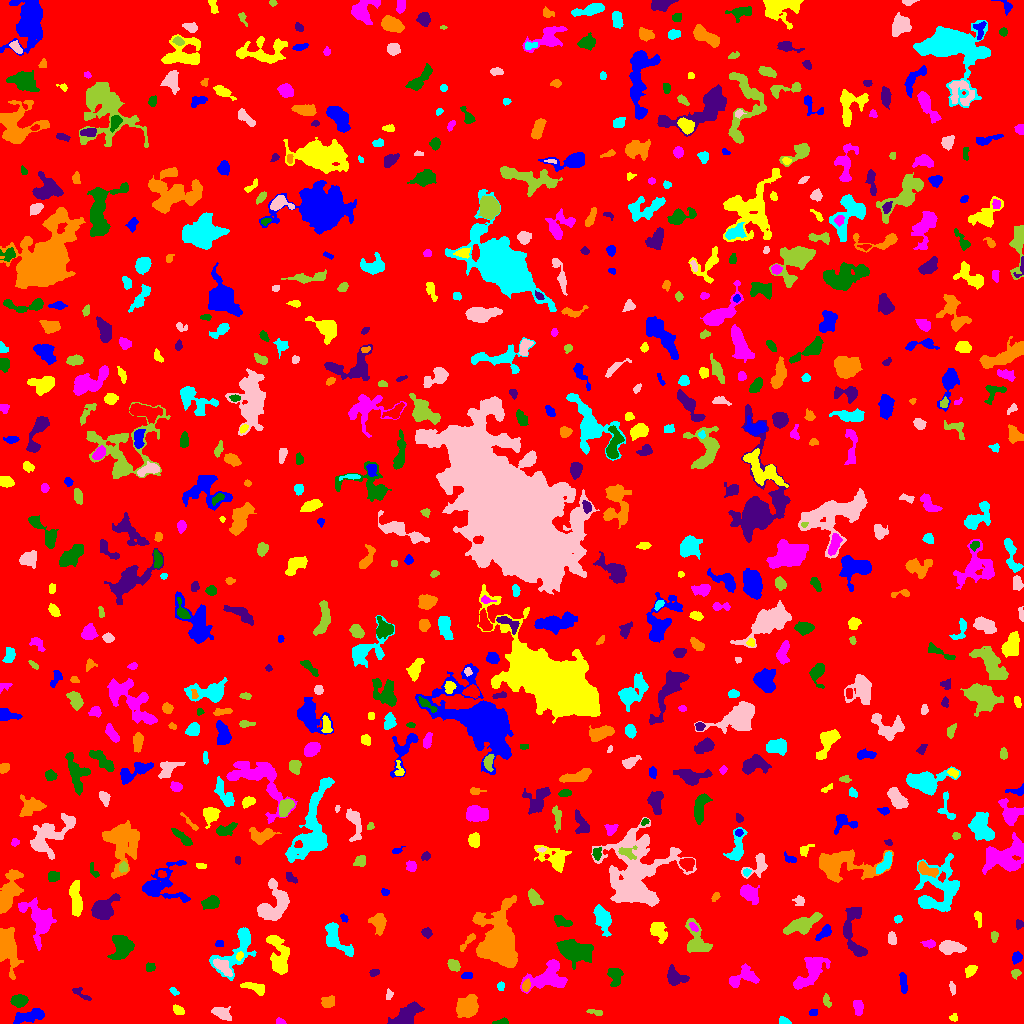

Source data for this figure (header and first rows):
ID, X, Y, A, B, theta, total_flux, mu_max, mu_median, mu_mean, R_fwhm, R_e, R10, R90, x_start, x_end, y_start, y_end, area, greylevel
0, 515.6, 518.5, 300.6, 290.6, 0.6795, 1599367, 14.0, 2.0, 1.909, 47.97, 235.4, 89.63, 384.7, 0, 1023, 0, 1023, 837698, 1.909
1, 30.25, 7.703, 8.533, 2.625, 0.2672, 767.0, 7.0, 2.0, 2.435, 4.787, 5.323, 1.954, 8.215, 13, 44, 0, 15, 315, 7.435
2, 953.9, 5.856, 1.837, 1.718, 0.04238, 111.0, 5.0, 2.0, 1.914, 2.394, 2.111, 0.7979, 3.385, 949, 957, 2, 10, 58, 6.914
3, 280.1, 1.656, 2.172, 1.448, -0.2243, 96.0, 4.0, 2.0, 1.745, 3.09, 2.111, 0.7979, 3.432, 276, 286, 0, 6, 55, 6.745
4, 501.7, 1.324, 3.438, 1.235, 0.07895, 213.0, 7.0, 2.0, 2.84, 2.877, 2.394, 0.9772, 3.868, 492, 508, 0, 6, 75, 7.84
5, 405.9, 8.1, 8.432, 3.664, 0.6286, 1623, 9.0, 4.0, 3.774, 6.531, 6.58, 2.459, 10.06, 387, 424, 0, 22, 430, 7.774
6, 467.6, 15.98, 5.356, 4.618, 0.4904, 1652, 9.0, 3.0, 3.878, 6.699, 6.077, 2.394, 9.934, 456, 478, 6, 29, 426, 7.878
7, 784.2, 1.916, 2.839, 1.682, -0.2243, 214.0, 7.0, 2.0, 2.744, 2.877, 2.523, 0.9772, 4.029, 779, 791, 0, 7, 78, 7.744
8, 221.2, 10.38, 5.189, 2.761, -0.4215, 389.0, 4.0, 2.0, 1.888, 6.433, 4.514, 1.954, 6.699, 211, 231, 3, 17, 206, 6.888
9, 595.1, 11.29, 4.218, 1.443, -0.1993, 134.0, 3.0, 2.0, 1.654, 3.742, 2.932, 1.128, 4.514, 586, 602, 8, 14, 81, 7.654
10, 773.8, 17.69, 2.537, 2.221, -0.3292, 201.0, 5.0, 2.0, 2.233, 3.241, 2.985, 1.128, 4.618, 768, 779, 13, 22, 90, 7.233
11, 813, 10.73, 2.111, 1.615, 0.1337, 94.0, 3.0, 1.0, 1.621, 2.985, 2.326, 0.9772, 3.742, 809, 817, 8, 14, 58, 7.621
12, 178.5, 13.13, 3.142, 2.09, -0.5419, 327.0, 5.0, 3.0, 3.303, 4.442, 3.29, 1.382, 5.015, 173, 184, 9, 19, 99, 7.303
13, 858.7, 16.13, 3.725, 1.934, -1.522, 344.0, 7.0, 2.0, 2.44, 3.523, 3.338, 1.262, 5.262, 853, 863, 8, 23, 141, 7.44
14, 19.31, 22.88, 3.451, 2.551, 0.03212, 719.0, 9.0, 3.0, 3.845, 4.72, 3.827, 1.493, 6.024, 10, 28, 16, 29, 187, 8.845
15, 81.49, 29.28, 6.038, 1.914, -0.6186, 203.0, 3.0, 2.0, 1.812, 4.918, 3.656, 1.382, 5.352, 72, 91, 23, 36, 112, 5.812
16, 327.7, 20.83, 3.232, 2.405, 0.4025, 342.0, 6.0, 2.0, 2.342, 4.406, 3.432, 1.382, 5.441, 321, 334, 16, 28, 146, 7.342
17, 173.9, 32.2, 2.471, 1.417, -0.7238, 135.0, 5.0, 2.0, 2.288, 2.877, 2.326, 0.9772, 3.656, 169, 179, 28, 36, 59, 11.29
18, 388.9, 28.9, 2.774, 1.659, 1.449, 202.0, 6.0, 3.0, 3.108, 3.7, 2.646, 0.9772, 3.989, 386, 393, 24, 35, 65, 7.108
19, 826.7, 22.44, 3.522, 1.725, -1.24, 215.0, 4.0, 3.0, 2.471, 4.787, 3.141, 1.262, 4.652, 823, 831, 16, 30, 87, 6.471
20, 1001, 24.85, 2.043, 1.762, -1.186, 190.0, 7.0, 2.0, 2.533, 2.764, 2.326, 0.7979, 3.785, 997, 1005, 20, 30, 75, 7.533
21, 902.9, 41.62, 5.389, 1.592, -1.502, 216.0, 4.0, 1.0, 1.521, 4.618, 3.7, 1.382, 5.809, 899, 907, 30, 51, 142, 6.521
22, 254.1, 35.88, 7.237, 2.222, -0.3251, 341.0, 5.0, 2.0, 1.731, 3.989, 4.029, 1.596, 6.383, 240, 264, 28, 41, 197, 6.731
23, 548.5, 46.06, 10.41, 6.626, 0.2718, 2646, 9.0, 3.0, 3.961, 8.74, 7.797, 3.038, 12.54, 520, 567, 30, 64, 668, 7.961
24, 614.7, 47.3, 4.914, 3.464, -1.402, 524.0, 4.0, 2.0, 2.415, 7.674, 4.853, 2.034, 7.421, 607, 623, 37, 55, 217, 6.415
25, 675.7, 46.09, 5.46, 3.677, -0.4121, 909.0, 7.0, 3.0, 3.43, 6.408, 5.171, 2.034, 7.959, 667, 689, 38, 59, 265, 7.43
26, 525.9, 37.7, 2.893, 1.692, 1.341, 328.0, 8.0, 3.0, 3.644, 3.568, 2.764, 1.128, 4.478, 522, 530, 32, 45, 90, 11.64
27, 500.6, 37.17, 2.149, 1.505, 1.561, 71.0, 3.0, 1.0, 1.145, 2.585, 2.257, 0.7979, 3.568, 497, 504, 33, 42, 62, 6.145
28, 952.2, 35.17, 3.409, 1.355, -1.295, 140.0, 4.0, 2.0, 1.944, 3.785, 2.585, 0.9772, 4.146, 949, 955, 28, 42, 72, 7.944
29, 1015, 50.45, 1.942, 1.638, 0.1899, 131.0, 6.0, 2.0, 1.724, 2.523, 2.185, 0.7979, 3.523, 1011, 1021, 44, 54, 76, 7.724
30, 446.2, 44.25, 1.658, 1.398, -1.379, 64.0, 3.0, 2.0, 1.6, 2.764, 1.954, 0.7979, 2.877, 442, 449, 41, 47, 40, 6.6
31, 467.1, 47.56, 2.708, 1.665, 0.1216, 236.0, 5.0, 3.0, 3.147, 3.949, 2.706, 1.128, 4.107, 461, 472, 45, 51, 75, 9.147
32, 970.4, 52.67, 3.078, 2.348, 0.7927, 264.0, 5.0, 2.0, 2.218, 3.523, 3.29, 1.262, 5.382, 965, 977, 46, 58, 119, 7.218
33, 743, 45.74, 8.174, 4.39, 0.2972, 1054, 7.0, 3.0, 3.082, 6.232, 5.726, 2.257, 9.115, 729, 759, 36, 60, 342, 7.082
34, 149.6, 55.76, 1.929, 1.751, -0.03342, 111.0, 4.0, 1.0, 1.387, 3.192, 2.257, 0.7979, 3.742, 146, 155, 52, 61, 80, 7.388
35, 374.1, 50.9, 2.236, 1.564, 0.2617, 126.0, 4.0, 2.0, 1.853, 3.613, 2.459, 0.9772, 3.742, 369, 379, 47, 54, 68, 6.853
36, 7.401, 76.72, 9.125, 4.284, -1.352, 3955, 18.0, 5.0, 6.16, 7.442, 6.84, 2.706, 11.7, 0, 23, 44, 96, 642, 10.16
37, 238.8, 75.67, 14.84, 6.568, 0.9958, 2142, 11.0, 3.0, 3.336, 5.585, 7.136, 2.585, 12.19, 209, 256, 43, 96, 642, 7.336
38, 222.5, 56.99, 5.627, 2.719, -0.7574, 538.0, 5.0, 2.5, 2.538, 5.809, 4.652, 1.784, 7.069, 213, 232, 47, 65, 212, 9.538
39, 453.1, 58.15, 3.076, 2.468, -0.7818, 508.0, 8.0, 3.0, 3.878, 4.549, 3.478, 1.382, 5.557, 447, 460, 52, 64, 131, 7.878
40, 890.9, 63.99, 1.816, 1.297, -1.104, 71.0, 4.0, 1.0, 1.392, 2.764, 1.954, 0.5642, 2.985, 887, 894, 60, 67, 51, 6.392
41, 1017, 66.09, 2.724, 2.282, 1.021, 243.0, 5.0, 2.0, 2.271, 3.613, 3.141, 1.128, 5.015, 1012, 1022, 59, 72, 107, 7.271
42, 239.6, 67.67, 2.187, 1.535, 1.087, 159.0, 6.0, 3.0, 2.789, 3.09, 2.394, 0.7979, 3.613, 236, 243, 63, 72, 57, 11.79
43, 809.3, 49.3, 10.88, 4.217, 0.8364, 2316, 14.0, 3.0, 4.056, 5.809, 6.887, 2.523, 11.44, 793, 830, 34, 66, 571, 8.056
44, 121.6, 77.35, 6.113, 4.953, 1.214, 2436, 12.0, 5.0, 5.665, 7.756, 6.383, 2.523, 10.26, 107, 134, 64, 88, 430, 8.665
45, 852.8, 95.39, 15.78, 5.193, -1.457, 1889, 11.0, 3.0, 3.479, 5.232, 6.956, 2.459, 11.37, 843, 867, 67, 116, 543, 7.479
46, 498.2, 78.96, 9.194, 7.038, -1.482, 36169, 130.0, 7.0, 20.46, 7.569, 8.019, 3.09, 15.7, 472, 517, 56, 128, 1768, 24.46
47, 335.4, 84.55, 9.868, 4.555, -0.9635, 1533, 8.0, 3.0, 3.599, 7.736, 6.333, 2.523, 10.19, 325, 353, 67, 101, 426, 7.599
48, 951.3, 76.06, 6.389, 2.835, -0.05265, 1146, 8.0, 4.0, 3.952, 7.356, 5.47, 2.185, 8.215, 939, 966, 69, 83, 290, 7.952
49, 696.5, 83.1, 9.295, 4.807, -1.207, 1530, 9.0, 3.0, 3.566, 6.103, 6.333, 2.394, 10.12, 685, 712, 71, 105, 429, 7.566
50, 538.9, 77.13, 5.256, 3.068, 0.8433, 1033, 10.0, 4.0, 4.182, 5.726, 4.82, 1.784, 7.569, 528, 549, 67, 87, 247, 8.182
51, 219.5, 79.5, 2.291, 1.5, 0.0, 80.0, 2.0, 2.0, 1.404, 3.909, 2.459, 0.9772, 3.523, 215, 223, 77, 83, 57, 6.404
52, 278.4, 69.67, 11.75, 4.653, -1.346, 3151, 14.0, 5.0, 5.74, 6.933, 7.858, 2.821, 12.01, 266, 289, 49, 88, 549, 7.74
53, 929.0, 80.06, 3.006, 1.679, 0.03748, 189.0, 6.0, 2.0, 1.989, 2.985, 2.706, 0.9772, 4.583, 920, 935, 75, 84, 95, 7.989
54, 574.2, 72.97, 7.95, 4.757, -0.3105, 5034, 24.0, 6.0, 7.781, 6.747, 7.203, 2.706, 12.32, 556, 593, 54, 84, 647, 10.78
55, 426.5, 90.85, 2.519, 2.178, -0.3666, 314.0, 6.0, 3.0, 3.376, 4.334, 3.038, 1.262, 4.72, 421, 432, 85, 96, 93, 7.376
56, 467.5, 81.61, 6.583, 1.558, 0.8554, 181.0, 4.0, 1.0, 1.56, 4.184, 3.523, 1.262, 5.528, 460, 475, 72, 90, 116, 6.56
57, 602.4, 106.3, 6.271, 2.929, -1.175, 1206, 11.0, 3.0, 3.388, 5.614, 5.046, 1.954, 8.156, 593, 611, 87, 119, 356, 8.388
58, 891.9, 84.7, 3.19, 2.055, -1.444, 346.0, 5.0, 3.0, 3.295, 4.72, 3.338, 1.382, 4.983, 888, 896, 79, 92, 105, 7.295
59, 994.2, 86.76, 2.755, 1.696, 1.442, 199.0, 5.0, 3.0, 2.653, 3.7, 2.821, 1.128, 4.222, 991, 998, 81, 92, 75, 6.653
... 680 more rows
